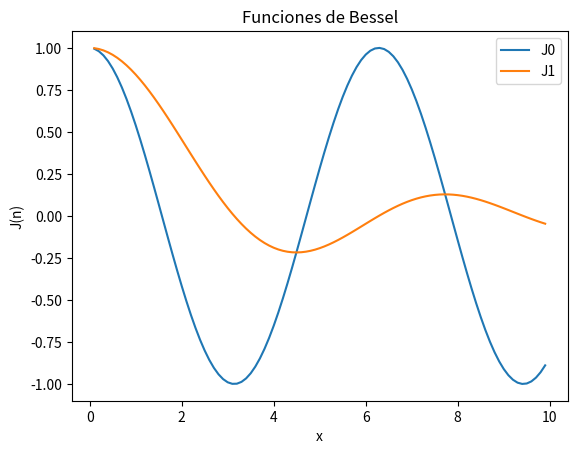

Here is the Python script that generated this plot:
import math
import matplotlib.pyplot as plt

def bessel_j0(x):
    return math.cos(x)

def bessel_j1(x):
    return (math.sin(x))/x

# Genera valores de x
x = [i/10 for i in range(1,100)]

# Calcula las funciones de Bessel de orden 0 y 1
J0 = [bessel_j0(xi) for xi in x]
J1 = [bessel_j1(xi) for xi in x]

# Grafica las funciones de Bessel
plt.plot(x, J0, label='J0')
plt.plot(x, J1, label='J1')

# Configura el gráfico
plt.title('Funciones de Bessel')
plt.xlabel('x')
plt.ylabel('J(n)')
plt.legend()

# Guarda la imagen como un archivo PNG
plt.savefig('Ejemplo.png')

